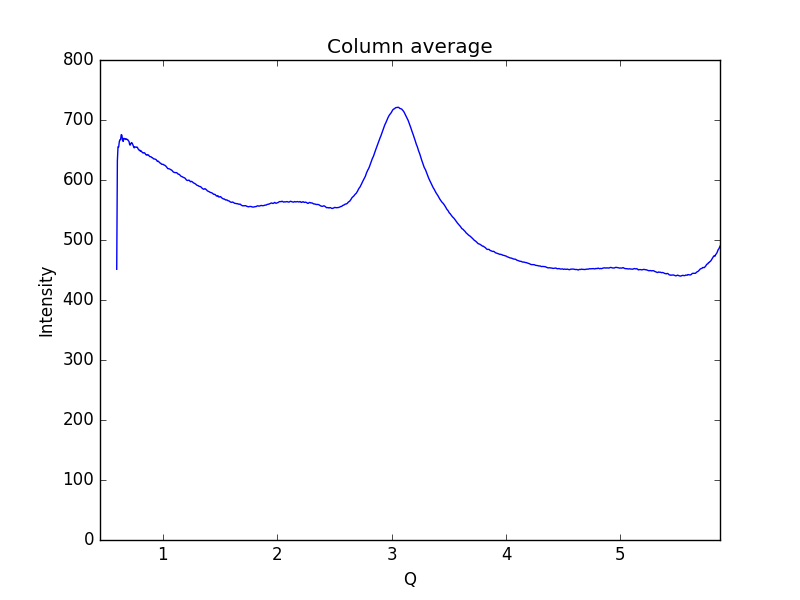

Source data for this figure (header and first rows):
0.59621693822088684, 451.201
0.6019, 632.1
0.6075, 655.4
0.6132, 654.9
0.6189, 663.9
0.6245, 667.2
0.6302, 667.4
0.6358, 675.6
0.6415, 674.7
0.6472, 666.1
0.6528, 664.3
0.6585, 669.5
0.6641, 668.7
0.6698, 668.7
0.6755, 667.5
0.6811, 668.4
0.6868, 667.5
0.6924, 667.3
0.6981, 665.4
0.7038, 664.3
0.7094, 658.6
0.7151, 658.3
0.7207, 661.3
0.7264, 662.4
0.7321, 661.2
0.7377, 658.3
0.7434, 655.7
0.749, 653.5
0.7547, 655.3
0.7603, 654.9
0.766, 654.5
0.7717, 655
0.7773, 654.3
0.783, 651.8
0.7886, 650.7
0.7943, 649.1
0.8, 649.4
0.8056, 647.7
0.8113, 648.3
0.8169, 646.5
0.8226, 645.5
0.8283, 644.9
0.8339, 645.5
0.8396, 645.2
0.8452, 643.9
0.8509, 642.2
0.8566, 641.6
0.8622, 642.4
0.8679, 641.5
0.8735, 641.8
0.8792, 640.2
0.8849, 639
0.8905, 638.9
0.8962, 638.7
0.9018, 637.5
0.9075, 637.2
0.9132, 636.3
0.9188, 635.1
0.9245, 635.1
0.9301, 634.9
0.9358, 634.4
... 939 more rows
